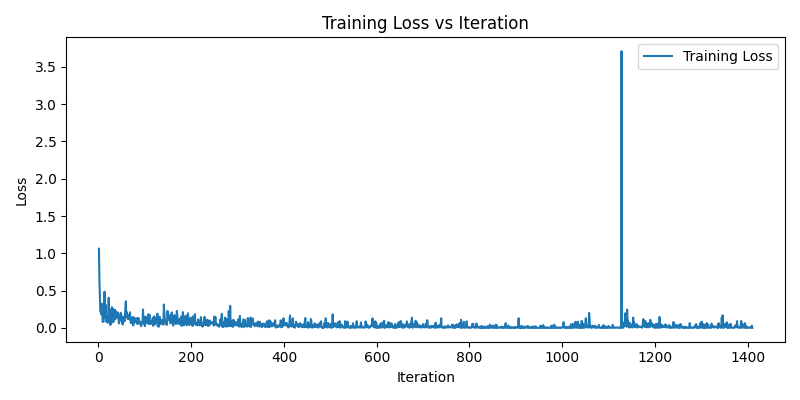

The data file committed next to this chart (first rows):
iteration, loss
1, 1.061
2, 0.6389
3, 0.4096
4, 0.2194
5, 0.2228
6, 0.1821
7, 0.3244
8, 0.2907
9, 0.08196
10, 0.08056
11, 0.08364
12, 0.1773
13, 0.4857
14, 0.1378
15, 0.3143
16, 0.1787
17, 0.08213
18, 0.09166
19, 0.09116
20, 0.06905
21, 0.183
22, 0.4044
23, 0.1836
24, 0.252
25, 0.04299
26, 0.2356
27, 0.04757
28, 0.07615
29, 0.2783
30, 0.176
31, 0.2582
32, 0.07957
33, 0.1774
34, 0.2382
35, 0.1138
36, 0.2409
37, 0.1554
38, 0.1295
39, 0.2106
40, 0.1408
41, 0.1601
42, 0.2064
43, 0.166
44, 0.06011
45, 0.08436
46, 0.09496
47, 0.1396
48, 0.2027
49, 0.1846
50, 0.1083
51, 0.09402
52, 0.04627
53, 0.1473
54, 0.101
55, 0.129
56, 0.08722
57, 0.1627
58, 0.26
59, 0.3559
60, 0.1529
... 1,350 more rows
